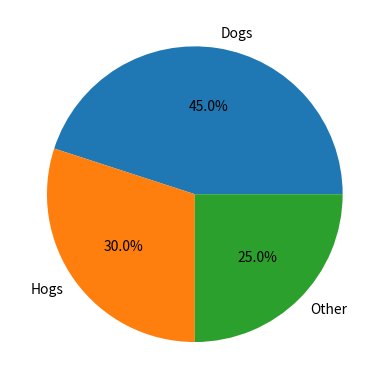

The matplotlib source for this figure:
import matplotlib.pyplot as plt
import pandas as pd

labels = 'Frogs', 'Hogs', 'Dogs', 'Logs'
sizes = [15, 30, 45, 10]

df = pd.DataFrame({'done_reason':labels, 'cnt': sizes})
df.loc[df.cnt<20,['done_reason']] = "Other"
df_grouped = df.groupby('done_reason').sum().sort_values('cnt', ascending=False)
sizes = df_grouped.cnt.values
labels = df_grouped.index
fig, ax = plt.subplots()
ax.pie(sizes, labels=labels, autopct='%1.1f%%')
plt.show()
